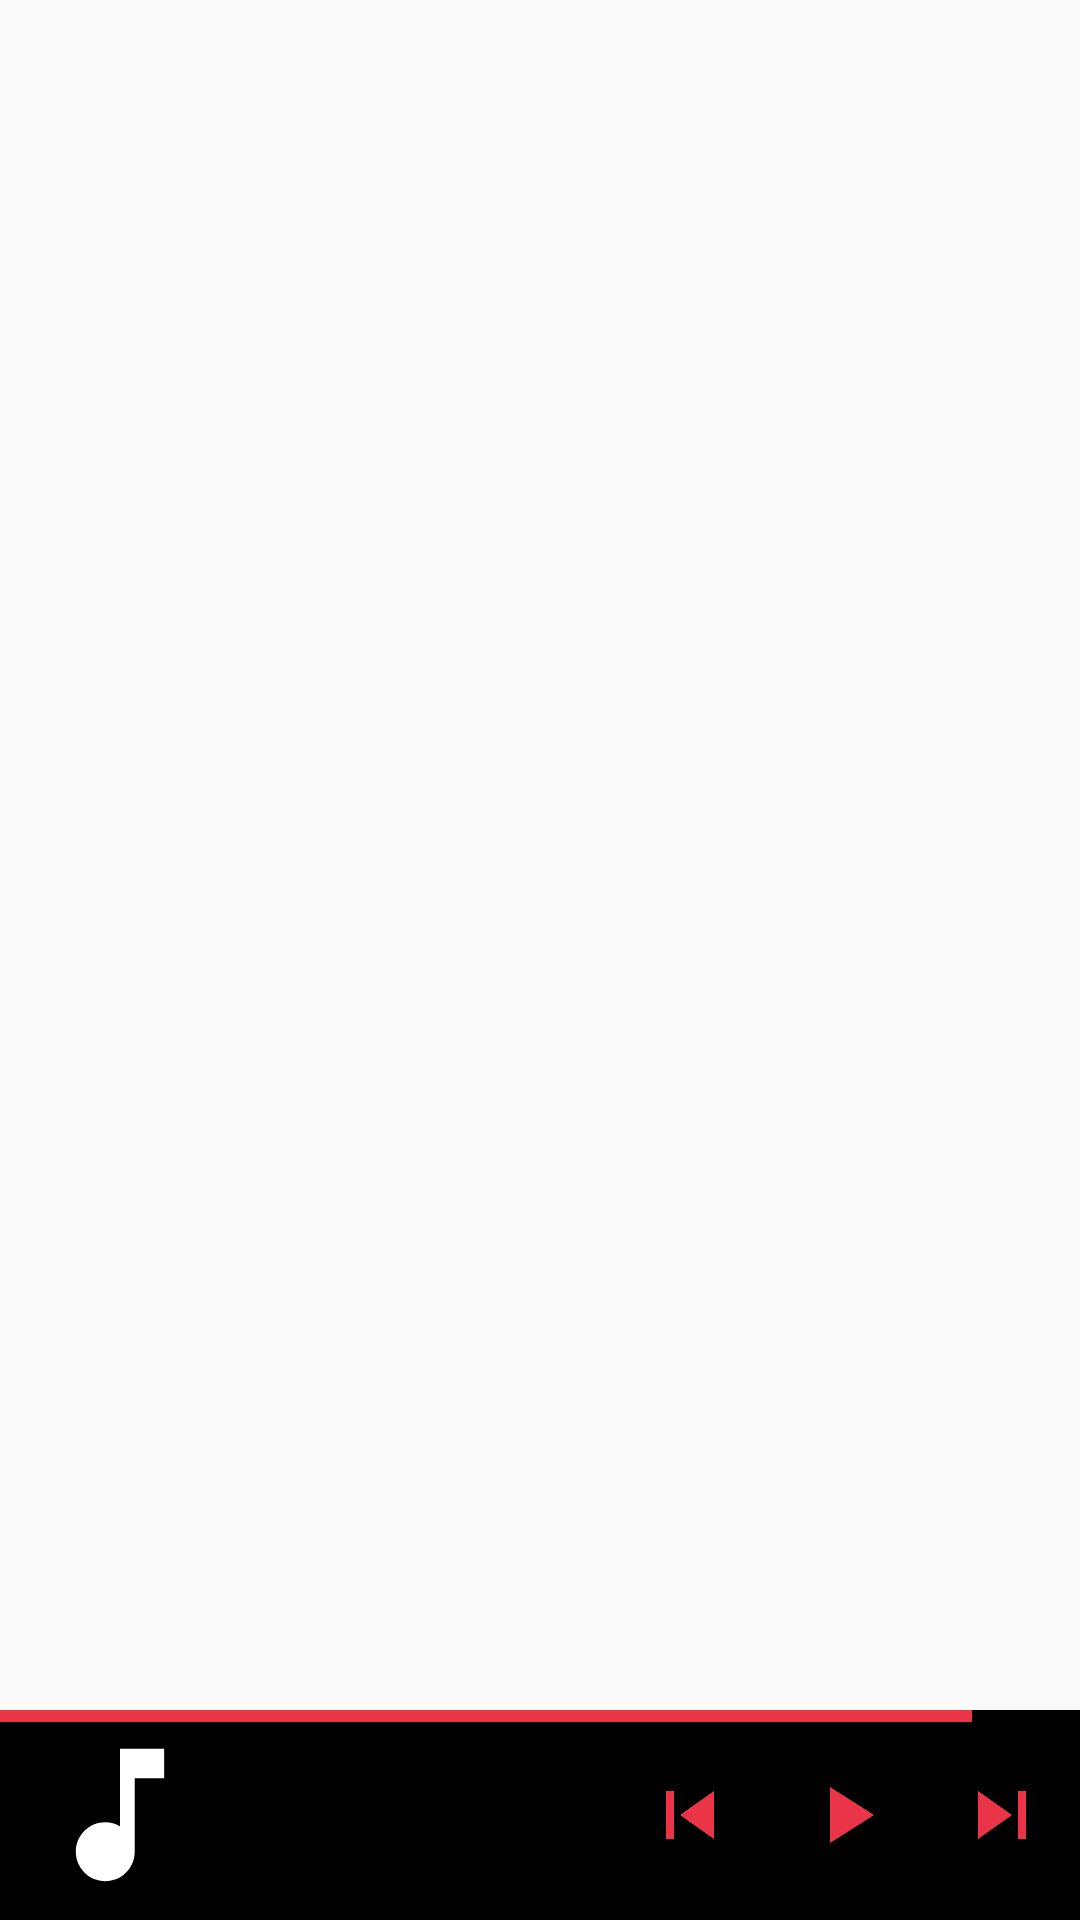

Produce the Android XML layout that renders to this screen, including the resource entries it uses.
<!-- AndroidManifest.xml: application theme AppTheme -->
<!-- res/layout/activity_main.xml -->
<?xml version="1.0" encoding="utf-8"?>
<androidx.constraintlayout.motion.widget.MotionLayout xmlns:android="http://schemas.android.com/apk/res/android"
    xmlns:app="http://schemas.android.com/apk/res-auto"
    xmlns:tools="http://schemas.android.com/tools"
    android:layout_width="match_parent"
    android:layout_height="match_parent"
    app:layoutDescription="@xml/activity_main_scene"
    tools:context=".MainActivity">

    <androidx.recyclerview.widget.RecyclerView
        android:id="@+id/my_recycler_view"
        android:layout_width="0dp"
        android:layout_height="0dp"
        android:scrollbars="vertical"
        app:layout_constraintBottom_toTopOf="@+id/constraintLayout"
        app:layout_constraintEnd_toEndOf="parent"
        app:layout_constraintStart_toStartOf="parent"
        app:layout_constraintTop_toTopOf="parent"
        tools:listitem="@layout/audio_list_layout">

    </androidx.recyclerview.widget.RecyclerView>

    <androidx.constraintlayout.widget.ConstraintLayout
        android:id="@+id/constraintLayout"
        android:layout_width="0dp"
        android:layout_height="70dp"
        android:background="@color/colorPrimary"
        app:layout_constraintBottom_toBottomOf="parent"
        app:layout_constraintEnd_toEndOf="parent"
        app:layout_constraintStart_toStartOf="parent" />

    <ProgressBar
        android:id="@+id/progressBar"
        style="?android:attr/progressBarStyleHorizontal"
        android:layout_width="0dp"
        android:layout_height="4dp"
        android:layout_centerInParent="true"
        android:orientation="horizontal"
        android:progress="90"
        app:layout_constraintEnd_toEndOf="@id/constraintLayout"
        app:layout_constraintStart_toStartOf="@id/constraintLayout"
        app:layout_constraintTop_toTopOf="@id/constraintLayout" />

    <SeekBar
        android:id="@+id/seekBar"
        android:layout_width="0dp"
        android:layout_height="wrap_content"
        android:visibility="invisible"
        app:layout_constraintEnd_toEndOf="@id/constraintLayout"
        app:layout_constraintStart_toStartOf="@id/constraintLayout"
        app:layout_constraintTop_toTopOf="@id/constraintLayout" />


    <ImageView
        android:id="@+id/albumArtView"
        android:layout_width="64dp"
        android:layout_height="64dp"
        android:layout_marginStart="8dp"
        android:contentDescription="@string/album_art"
        android:src="@drawable/ic_music"
        app:layout_constraintBottom_toBottomOf="@id/constraintLayout"
        app:layout_constraintStart_toStartOf="@id/constraintLayout"
        app:layout_constraintTop_toTopOf="@id/constraintLayout" />

    <TextView
        android:id="@+id/titleView"
        android:layout_width="wrap_content"
        android:layout_height="wrap_content"
        android:layout_marginStart="8dp"
        android:ellipsize="marquee"
        android:focusable="true"
        android:focusableInTouchMode="true"
        android:marqueeRepeatLimit="marquee_forever"
        android:maxWidth="200dp"
        android:scrollHorizontally="true"
        android:singleLine="true"
        app:layout_constraintBottom_toBottomOf="@id/constraintLayout"
        app:layout_constraintStart_toEndOf="@id/albumArtView"
        app:layout_constraintTop_toTopOf="@id/constraintLayout" />

    <ImageButton
        android:id="@+id/repeat"
        android:layout_width="wrap_content"
        android:layout_height="wrap_content"
        android:layout_marginBottom="16dp"
        android:background="?attr/selectableItemBackground"
        android:contentDescription="@string/repeat"
        android:padding="10dp"
        android:visibility="invisible"
        app:layout_constraintBottom_toTopOf="@id/startTime"
        app:layout_constraintStart_toStartOf="@+id/constraintLayout"
        app:srcCompat="@drawable/ic_baseline_repeat_32" />

    <TextView
        android:id="@+id/startTime"
        android:layout_width="wrap_content"
        android:layout_height="wrap_content"
        android:layout_marginStart="16dp"
        android:layout_marginBottom="16dp"
        android:text="@string/_00_00"
        android:visibility="invisible"
        app:layout_constraintBottom_toBottomOf="@id/seekBar"
        app:layout_constraintStart_toStartOf="@id/constraintLayout" />

    <TextView
        android:id="@+id/endTime"
        android:layout_width="wrap_content"
        android:layout_height="wrap_content"
        android:layout_marginEnd="16dp"
        android:layout_marginBottom="16dp"
        android:text="@string/_00_00"
        android:visibility="invisible"
        app:layout_constraintBottom_toBottomOf="@id/seekBar"
        app:layout_constraintEnd_toEndOf="@id/constraintLayout" />


    <ImageButton
        android:id="@+id/close"
        android:layout_width="wrap_content"
        android:layout_height="wrap_content"
        android:background="?attr/selectableItemBackground"
        android:contentDescription="@string/close"
        android:padding="10dp"
        android:visibility="invisible"
        app:layout_constraintBottom_toBottomOf="@id/constraintLayout"
        app:layout_constraintEnd_toEndOf="@id/constraintLayout"
        app:layout_constraintTop_toTopOf="@id/constraintLayout"
        app:srcCompat="@drawable/ic_white_baseline_keyboard_arrow_down_32" />

    <ImageButton
        android:id="@+id/playPause"
        android:layout_width="wrap_content"
        android:layout_height="wrap_content"
        android:background="?attr/selectableItemBackground"
        android:contentDescription="@string/playPause"
        android:padding="10dp"
        app:layout_constraintBottom_toBottomOf="@id/constraintLayout"
        app:layout_constraintEnd_toStartOf="@+id/next"
        app:layout_constraintTop_toTopOf="@id/constraintLayout"
        app:srcCompat="@drawable/ic_white_baseline_play_arrow_32" />

    <ImageButton
        android:id="@+id/next"
        android:layout_width="wrap_content"
        android:layout_height="wrap_content"
        android:background="?attr/selectableItemBackground"
        android:contentDescription="@string/next"
        android:padding="10dp"
        app:layout_constraintBottom_toBottomOf="@id/constraintLayout"
        app:layout_constraintEnd_toEndOf="@+id/constraintLayout"
        app:layout_constraintTop_toTopOf="@id/constraintLayout"
        app:srcCompat="@drawable/ic_white_baseline_skip_next_32" />

    <ImageButton
        android:id="@+id/start"
        android:layout_width="wrap_content"
        android:layout_height="wrap_content"
        android:background="?attr/selectableItemBackground"
        android:contentDescription="@string/previous"
        android:padding="10dp"
        app:layout_constraintBottom_toBottomOf="@id/constraintLayout"
        app:layout_constraintEnd_toStartOf="@id/playPause"
        app:layout_constraintTop_toTopOf="@id/constraintLayout"
        app:srcCompat="@drawable/ic_white_baseline_skip_previous_32" />


</androidx.constraintlayout.motion.widget.MotionLayout>
<!-- res/layout/audio_list_layout.xml (included above) -->
<?xml version="1.0" encoding="utf-8"?>
<androidx.constraintlayout.widget.ConstraintLayout xmlns:android="http://schemas.android.com/apk/res/android"
    xmlns:app="http://schemas.android.com/apk/res-auto"
    android:layout_width="match_parent"
    android:layout_height="wrap_content">

    <ImageView
        android:id="@+id/thumbnail"
        android:layout_width="64dp"
        android:layout_height="64dp"
        android:layout_marginStart="8dp"
        android:layout_marginTop="8dp"
        android:layout_marginBottom="8dp"
        android:contentDescription="@string/music_icon"
        app:layout_constraintBottom_toBottomOf="parent"
        app:layout_constraintStart_toStartOf="parent"
        app:layout_constraintTop_toTopOf="parent"
        app:srcCompat="@mipmap/ic_launcher" />

    <TextView
        android:id="@+id/titleTextRecyclerView"
        android:layout_width="wrap_content"
        android:layout_height="wrap_content"
        android:layout_marginStart="8dp"
        android:layout_marginTop="16dp"
        android:ellipsize="end"
        android:maxLines="1"

        android:text="TextView"
        android:textSize="18sp"
        app:layout_constraintStart_toEndOf="@+id/thumbnail"
        app:layout_constraintTop_toTopOf="parent" />

    <TextView
        android:id="@+id/artistTextRecyclerView"
        android:layout_width="wrap_content"
        android:layout_height="wrap_content"
        android:fontFamily="sans-serif-thin"
        android:text="TextView"
        app:layout_constraintBottom_toBottomOf="parent"
        app:layout_constraintEnd_toStartOf="@+id/albumTextRecyclerView"
        app:layout_constraintStart_toStartOf="@+id/titleTextRecyclerView"
        app:layout_constraintTop_toBottomOf="@+id/titleTextRecyclerView" />

    <TextView
        android:id="@+id/albumTextRecyclerView"
        android:layout_width="wrap_content"
        android:layout_height="wrap_content"
        android:layout_marginStart="16dp"
        android:fontFamily="sans-serif-thin"
        android:text="TextView"
        app:layout_constraintBottom_toBottomOf="parent"
        app:layout_constraintStart_toEndOf="@id/artistTextRecyclerView"
        app:layout_constraintTop_toBottomOf="@+id/titleTextRecyclerView" />

    <TextView
        android:id="@+id/sizeTextRecyclerView"
        android:layout_width="wrap_content"
        android:layout_height="wrap_content"
        android:layout_marginStart="16dp"
        android:fontFamily="sans-serif-thin"
        android:text="TextView"
        app:layout_constraintBottom_toBottomOf="parent"
        app:layout_constraintStart_toEndOf="@+id/albumTextRecyclerView"
        app:layout_constraintTop_toBottomOf="@+id/titleTextRecyclerView" />

</androidx.constraintlayout.widget.ConstraintLayout>
<!-- resources referenced by this layout -->
<resources>
  <color name="colorPrimary">#000000</color>
  <!-- drawable ic_baseline_repeat_32 (drawable) -->
  <vector xmlns:android="http://schemas.android.com/apk/res/android"
      android:width="32dp"
      android:height="32dp"
      android:tint="@color/colorAccent"
      android:viewportWidth="24"
      android:viewportHeight="24">
      <path
          android:fillColor="@color/colorAccent"
          android:pathData="M7,7h10v3l4,-4 -4,-4v3L5,5v6h2L7,7zM17,17L7,17v-3l-4,4 4,4v-3h12v-6h-2v4z" />
  </vector>
  <!-- drawable ic_music (drawable-anydpi) -->
  <vector xmlns:android="http://schemas.android.com/apk/res/android"
      android:width="24dp"
      android:height="24dp"
      android:tint="#FFFFFF"
      android:viewportWidth="24"
      android:viewportHeight="24">
      <group
          android:scaleX="0.92"
          android:scaleY="0.92"
          android:translateX="0.96"
          android:translateY="0.96">
          <path
              android:fillColor="@android:color/white"
              android:pathData="M12,3v10.55c-0.59,-0.34 -1.27,-0.55 -2,-0.55 -2.21,0 -4,1.79 -4,4s1.79,4 4,4 4,-1.79 4,-4V7h4V3h-6z" />
      </group>
  </vector>
  <!-- drawable ic_white_baseline_keyboard_arrow_down_32 (drawable) -->
  <vector xmlns:android="http://schemas.android.com/apk/res/android"
      android:width="32dp"
      android:height="32dp"
      android:tint="@color/colorAccent"
      android:viewportWidth="24"
      android:viewportHeight="24">
      <path
          android:fillColor="@color/colorAccent"
          android:pathData="M7.41,8.59L12,13.17l4.59,-4.58L18,10l-6,6 -6,-6 1.41,-1.41z" />
  </vector>
  <!-- drawable ic_white_baseline_play_arrow_32 (drawable) -->
  <vector xmlns:android="http://schemas.android.com/apk/res/android"
      android:width="32dp"
      android:height="32dp"
      android:tint="@color/colorAccent"
      android:viewportWidth="24"
      android:viewportHeight="24">
      <path
          android:fillColor="@color/colorAccent"
          android:pathData="M8,5v14l11,-7z" />
  </vector>
  <!-- drawable ic_white_baseline_skip_next_32 (drawable) -->
  <vector xmlns:android="http://schemas.android.com/apk/res/android"
      android:width="32dp"
      android:height="32dp"
      android:tint="@color/colorAccent"
      android:viewportWidth="24"
      android:viewportHeight="24">
      <path
          android:fillColor="@color/colorAccent"
          android:pathData="M6,18l8.5,-6L6,6v12zM16,6v12h2V6h-2z" />
  </vector>
  <!-- drawable ic_white_baseline_skip_previous_32 (drawable) -->
  <vector xmlns:android="http://schemas.android.com/apk/res/android"
      android:width="32dp"
      android:height="32dp"
      android:tint="@color/colorAccent"
      android:viewportWidth="24"
      android:viewportHeight="24">
      <path
          android:fillColor="@color/colorAccent"
          android:pathData="M6,6h2v12L6,18zM9.5,12l8.5,6L18,6z" />
  </vector>
  <string name="_00_00">00:00</string>
  <string name="album_art">Album Art</string>
  <string name="close">Close</string>
  <string name="music_icon">Music Icon</string>
  <string name="next">next</string>
  <string name="playPause">playPause</string>
  <string name="previous">previous</string>
  <string name="repeat">Repeat</string>
  <style name="AppTheme" parent="Theme.AppCompat.DayNight.DarkActionBar">
          
          <item name="colorPrimary">@color/colorPrimary</item>
          <item name="colorPrimaryDark">@color/colorPrimaryDark</item>
          <item name="colorAccent">@color/colorAccent</item>
      </style>
  <color name="colorAccent">#EA3448</color>
  <color name="colorPrimaryDark">#000000</color>
</resources>
